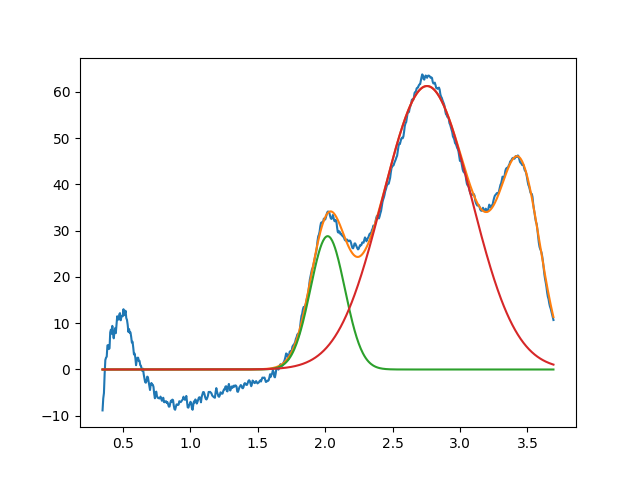

Source data for this figure (header and first rows):
2.018742757177440339e+00, 2.882504954644679884e+01, 2.999999999999997669e-01, 9.999999999999998890e-01
2.755423323626204457e+00, 6.129209729339324753e+01, 7.745695463569943762e-01, 9.999999999999998890e-01
3.450000000000000622e+00, 3.894899472937110829e+01, 3.501846448872342199e-01, 9.999999999999998890e-01
